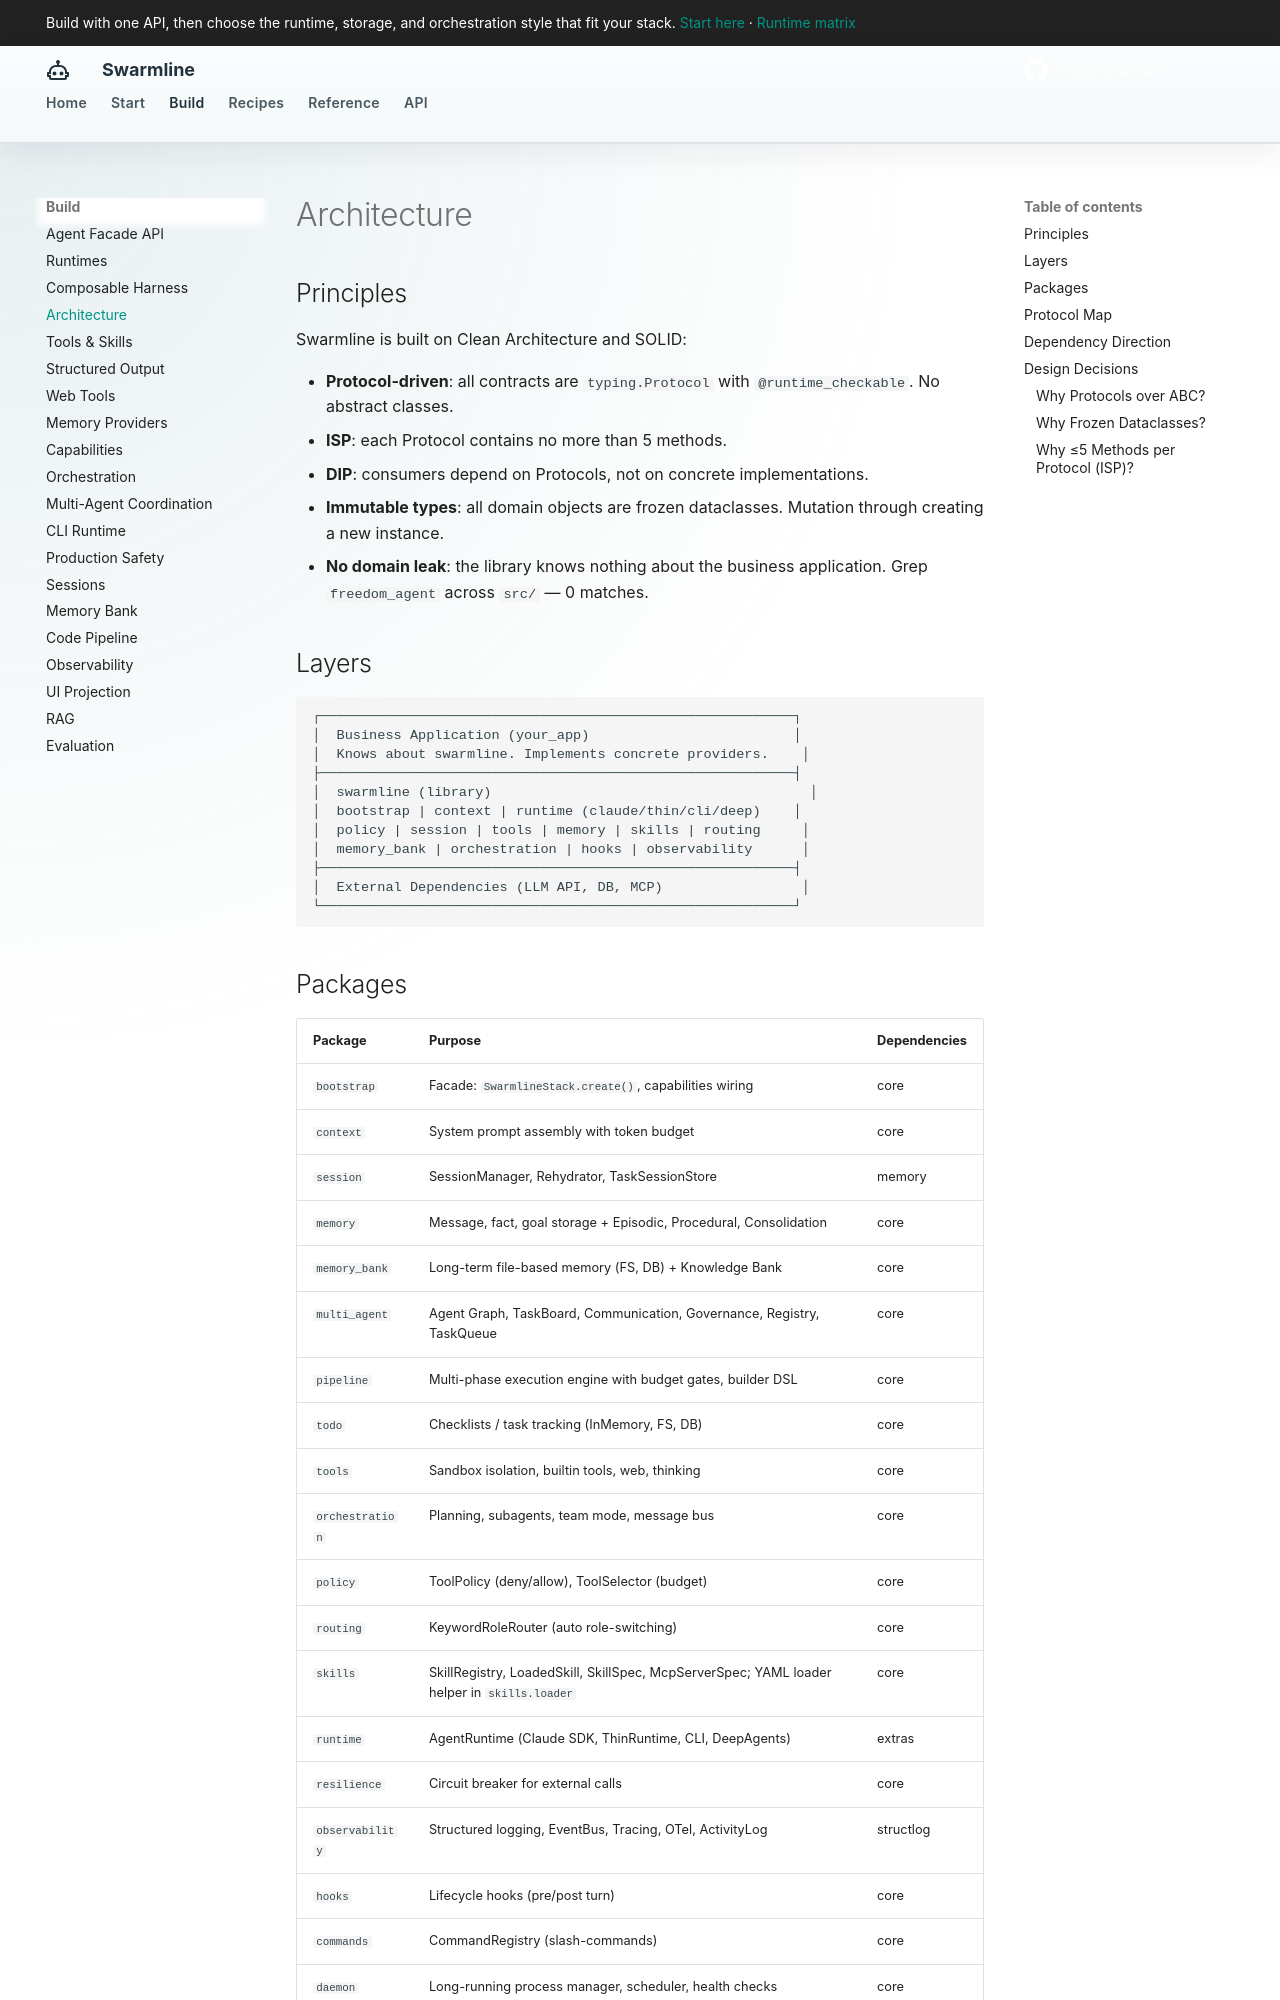

repository: fockus/swarmline · page: architecture/index.html · generator: mkdocs

# Architecture

## Principles

Swarmline is built on Clean Architecture and SOLID:

- **Protocol-driven**: all contracts are `typing.Protocol` with `@runtime_checkable`. No abstract classes.
- **ISP**: each Protocol contains no more than 5 methods.
- **DIP**: consumers depend on Protocols, not on concrete implementations.
- **Immutable types**: all domain objects are frozen dataclasses. Mutation through creating a new instance.
- **No domain leak**: the library knows nothing about the business application. Grep `freedom_agent` across `src/` — 0 matches.

## Layers

```text
┌──────────────────────────────────────────────────────────┐
│  Business Application (your_app)                         │
│  Knows about swarmline. Implements concrete providers.    │
├──────────────────────────────────────────────────────────┤
│  swarmline (library)                                       │
│  bootstrap | context | runtime (claude/thin/cli/deep)    │
│  policy | session | tools | memory | skills | routing     │
│  memory_bank | orchestration | hooks | observability      │
├──────────────────────────────────────────────────────────┤
│  External Dependencies (LLM API, DB, MCP)                 │
└──────────────────────────────────────────────────────────┘
```
